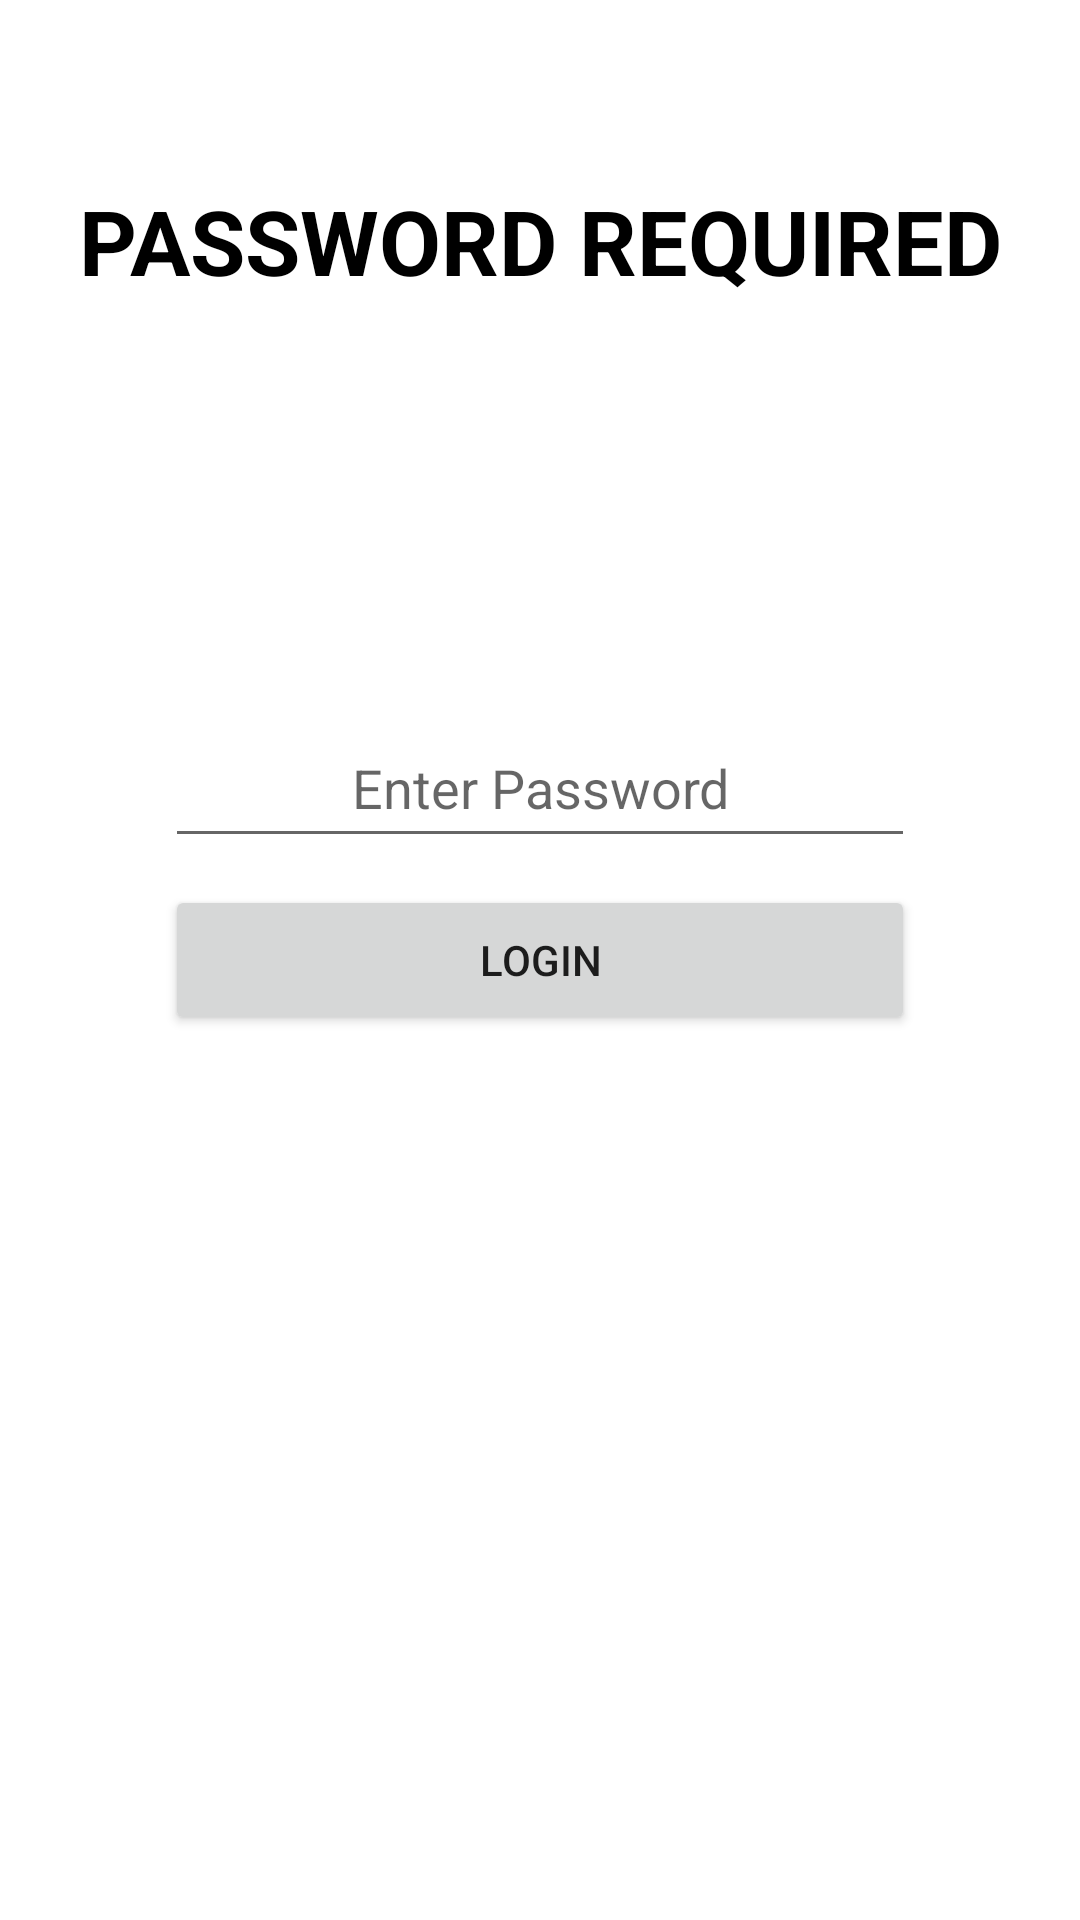

This screen was rendered from an Android layout file. Write that file and the resources it references.
<!-- AndroidManifest.xml: application theme Theme.EmployeeValidator -->
<!-- res/layout/activity_protected.xml -->
<?xml version="1.0" encoding="utf-8"?>
<androidx.constraintlayout.widget.ConstraintLayout xmlns:android="http://schemas.android.com/apk/res/android"
    xmlns:app="http://schemas.android.com/apk/res-auto"
    xmlns:tools="http://schemas.android.com/tools"
    android:layout_width="match_parent"
    android:layout_height="match_parent"
    tools:context=".Protected">

    <TextView
        android:layout_width="wrap_content"
        android:layout_height="wrap_content"
        android:text="PASSWORD REQUIRED"
        app:layout_constraintTop_toTopOf="parent"
        app:layout_constraintBottom_toBottomOf="parent"
        app:layout_constraintRight_toRightOf="parent"
        app:layout_constraintLeft_toLeftOf="parent"
        app:layout_constraintVertical_bias="0.1"
        android:textAppearance="@style/TextAppearance.AppCompat.Large"
        android:textColor="@color/black"
        android:textStyle="bold"
        android:textSize="30sp" />

    <EditText
        android:id="@+id/protected_password"
        android:layout_width="250dp"
        android:layout_height="50dp"
        app:layout_constraintTop_toTopOf="parent"
        app:layout_constraintBottom_toBottomOf="parent"
        app:layout_constraintRight_toRightOf="parent"
        app:layout_constraintLeft_toLeftOf="parent"
        android:hint="Enter Password"
        android:textAlignment="center"
        android:inputType="numberPassword"
        app:layout_constraintVertical_bias="0.4"
        />

    <Button
        android:layout_width="250dp"
        android:layout_height="50dp"
        app:layout_constraintTop_toTopOf="parent"
        app:layout_constraintBottom_toBottomOf="parent"
        app:layout_constraintRight_toRightOf="parent"
        app:layout_constraintLeft_toLeftOf="parent"
        android:text="Login"
        app:layout_constraintVertical_bias="0.5"/>

</androidx.constraintlayout.widget.ConstraintLayout>
<!-- resources referenced by this layout -->
<resources>
  <style name="Theme.EmployeeValidator" parent="Theme.MaterialComponents.DayNight.DarkActionBar">
          
          <item name="colorPrimary">@color/purple_500</item>
          <item name="colorPrimaryVariant">@color/purple_700</item>
          <item name="colorOnPrimary">@color/white</item>
          
          <item name="colorSecondary">@color/teal_200</item>
          <item name="colorSecondaryVariant">@color/teal_700</item>
          <item name="colorOnSecondary">@color/black</item>
          
          <item name="android:statusBarColor" tools:targetApi="l">?attr/colorPrimaryVariant</item>
          
      </style>
  <!-- not gathered from this repository: default colours our renderer supplied (Android Studio template values) -->
  <color name="purple_500">#FF6200EE</color>
  <color name="purple_700">#FF3700B3</color>
  <color name="teal_200">#FF03DAC5</color>
  <color name="teal_700">#FF018786</color>
  <color name="black">#FF000000</color>
  <color name="white">#FFFFFFFF</color>
</resources>
